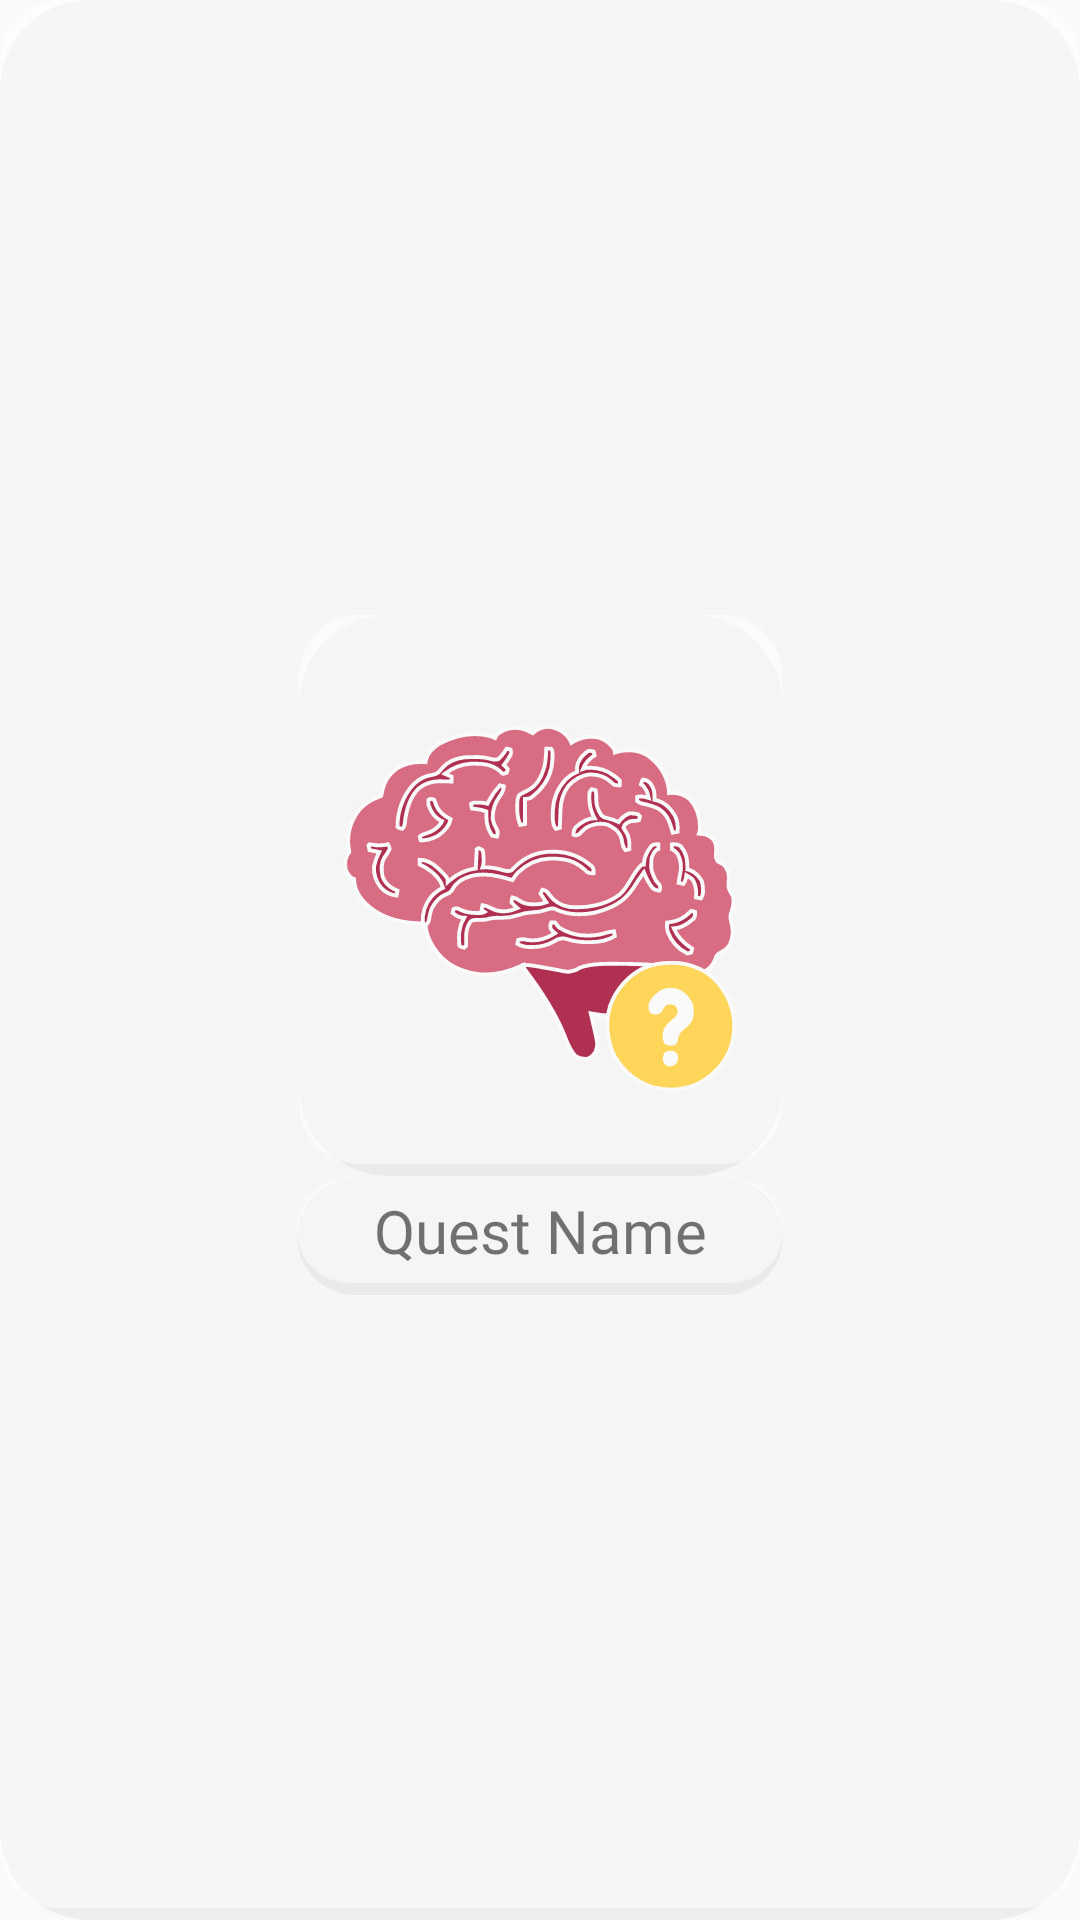

Here is an Android app screen rendered from its layout file. Give the layout XML and the strings, colors and styles it references.
<!-- AndroidManifest.xml: application theme Theme.AppCompat.Light.NoActionBar -->
<!-- res/layout/quest.xml -->
<?xml version="1.0" encoding="utf-8"?>
<androidx.constraintlayout.widget.ConstraintLayout xmlns:android="http://schemas.android.com/apk/res/android"
    xmlns:tools="http://schemas.android.com/tools"
    android:layout_width="match_parent"
    android:layout_height="match_parent"
    xmlns:app="http://schemas.android.com/apk/res-auto">


            <ImageView
                android:id="@+id/quest_frame"
                android:layout_width="match_parent"
                android:layout_height="match_parent"
                android:alpha="0.5"
                android:visibility="visible"
                app:srcCompat="@drawable/rectangle_rounded" />

            <ImageView
                android:id="@+id/quest_name_frame"
                android:layout_width="162dp"
                android:layout_height="39dp"
                android:layout_marginTop="191dp"
                android:layout_marginBottom="7dp"
                android:alpha="0.5"
                android:visibility="visible"
                app:layout_constraintBottom_toBottomOf="@id/quest_frame"
                app:layout_constraintEnd_toEndOf="@id/quest_frame"
                app:layout_constraintStart_toStartOf="@id/quest_frame"
                app:layout_constraintTop_toTopOf="@id/quest_frame"
                app:srcCompat="@drawable/rectangle_rounded" />

            <ImageView
                android:id="@+id/quest_image"
                android:layout_width="161dp"
                android:layout_height="187dp"
                android:layout_marginTop="7dp"
                android:layout_marginBottom="50dp"
                android:alpha="0.5"
                android:visibility="visible"
                app:layout_constraintBottom_toBottomOf="@id/quest_frame"
                app:layout_constraintEnd_toEndOf="@id/quest_frame"
                app:layout_constraintStart_toStartOf="@id/quest_frame"
                app:layout_constraintTop_toTopOf="@id/quest_frame"
                app:srcCompat="@drawable/rectangle_rounded" />

            <ImageView
                android:id="@+id/quest_image1"
                android:layout_width="0dp"
                android:layout_height="0dp"
                android:visibility="visible"
                app:layout_constraintBottom_toBottomOf="@id/quest_image"
                app:layout_constraintEnd_toEndOf="@id/quest_image"
                app:layout_constraintStart_toStartOf="@id/quest_image"
                app:layout_constraintTop_toTopOf="@id/quest_image"
                app:srcCompat="@drawable/icon_int_pending" />


            <TextView
                android:id="@+id/quest_name_text"
                android:layout_width="wrap_content"
                android:layout_height="wrap_content"
                android:layout_marginBottom="4dp"
                android:fontFamily="@font/eb_garamond_semibold"
                android:text="Quest Name"
                android:textAlignment="center"
                android:textSize="20sp"
                app:layout_constraintBottom_toBottomOf="@id/quest_name_frame"
                app:layout_constraintEnd_toEndOf="@id/quest_name_frame"
                app:layout_constraintStart_toStartOf="@id/quest_name_frame"
                app:layout_constraintTop_toTopOf="@id/quest_name_frame" />

            <ImageButton
                android:id="@+id/open_quest"
                android:layout_width="match_parent"
                android:layout_height="match_parent"
                android:background="@null"
                android:contentDescription="click img"
                />
        </androidx.constraintlayout.widget.ConstraintLayout>
<!-- resources referenced by this layout -->
<resources>
  <!-- drawable icon_int_pending (drawable) -->
  <?xml version="1.0" encoding="utf-8"?>
  <layer-list xmlns:android="http://schemas.android.com/apk/res/android">
      <item android:drawable="@drawable/icon_int" />
      <item android:drawable="@drawable/icon_pending" />
  </layer-list>
  <!-- drawable rectangle_rounded (drawable) -->
  <?xml version="1.0" encoding="utf-8"?>
  <layer-list xmlns:android="http://schemas.android.com/apk/res/android">
      <item>
          <shape>
              <padding
                  android:bottom="4dp" />
              <corners android:radius="30dp" />
              <solid android:color="#1A000000" />
          </shape>
      </item>
      <item>
          <shape>
              <corners android:radius="20dp" />
              <solid android:color="@color/white" />
          </shape>
      </item>
  </layer-list>
  <!-- drawable icon_int: vector/xml drawable (drawable, 17852 chars, omitted) -->
  <!-- drawable icon_pending (drawable) -->
  <vector xmlns:android="http://schemas.android.com/apk/res/android"
      android:width="500dp"
      android:height="500dp"
      android:viewportWidth="500"
      android:viewportHeight="500">
    <path
        android:strokeColor="#FAFAFA"
        android:strokeWidth="4"
        android:pathData="M384.88,319.69C386.33,319.69 386.33,319.69 387.82,319.7C394.63,319.81 400.62,320.49 407,323C407.82,323.27 408.64,323.53 409.48,323.81C425.37,329.36 437.29,342.2 444.48,357.05C451.83,373.95 452.58,392.68 446,410C440.21,423.66 430.73,434.38 418,442C417.37,442.39 416.74,442.77 416.09,443.17C401.59,451.21 383.41,452.4 367.38,448.88C350.31,443.62 336.13,432.29 327,417C319.07,400.98 316.61,381.45 322.13,364.19C327.94,347.66 340.33,333.36 356.04,325.47C365.63,321.28 374.44,319.63 384.88,319.69Z"
        android:fillColor="#FFD65A"/>
    <path
        android:pathData="M395.25,348C400.18,350.72 403.17,354.19 406,359C406.37,359.61 406.75,360.22 407.13,360.86C409.26,366.12 408.74,372.86 407.45,378.31C405.1,383.81 400.68,386.97 396.21,390.76C392.97,394.04 392.68,396.52 392,401C390.88,403.5 390.88,403.5 389,405C384.68,405.55 382.3,405.72 378.5,403.63C375.83,398.95 376.21,394.01 377.55,388.89C379.5,384.26 382.41,381.68 386.25,378.5C389.73,375.63 389.73,375.63 391.79,371.76C391.92,368.56 391.39,366.48 389.38,364C386.34,362.72 384.26,362.58 381,363C378.77,364.57 377.89,366.19 376.5,368.56C375,371 375,371 372,373C368.42,373.46 366.67,373.44 363.63,371.44C361.35,368.02 361.45,366.05 362,362C365.07,354.99 369.71,350.86 376.31,347.13C383.1,345.06 388.72,345.09 395.25,348Z"
        android:fillColor="#FAFAFA"/>
    <path
        android:pathData="M388,411C390.44,412.56 390.44,412.56 392,415C392.56,418.95 392.65,421.05 390.38,424.38C387.39,426.42 385.63,427.07 382,427C379.13,425 379.13,425 377,422C376.37,418.01 376.37,415.98 378.56,412.56C381.94,410.4 384.06,410.44 388,411Z"
        android:fillColor="#FAFAFA"/>
  </vector>
  <color name="white">#FFFFFFFF</color>
</resources>
